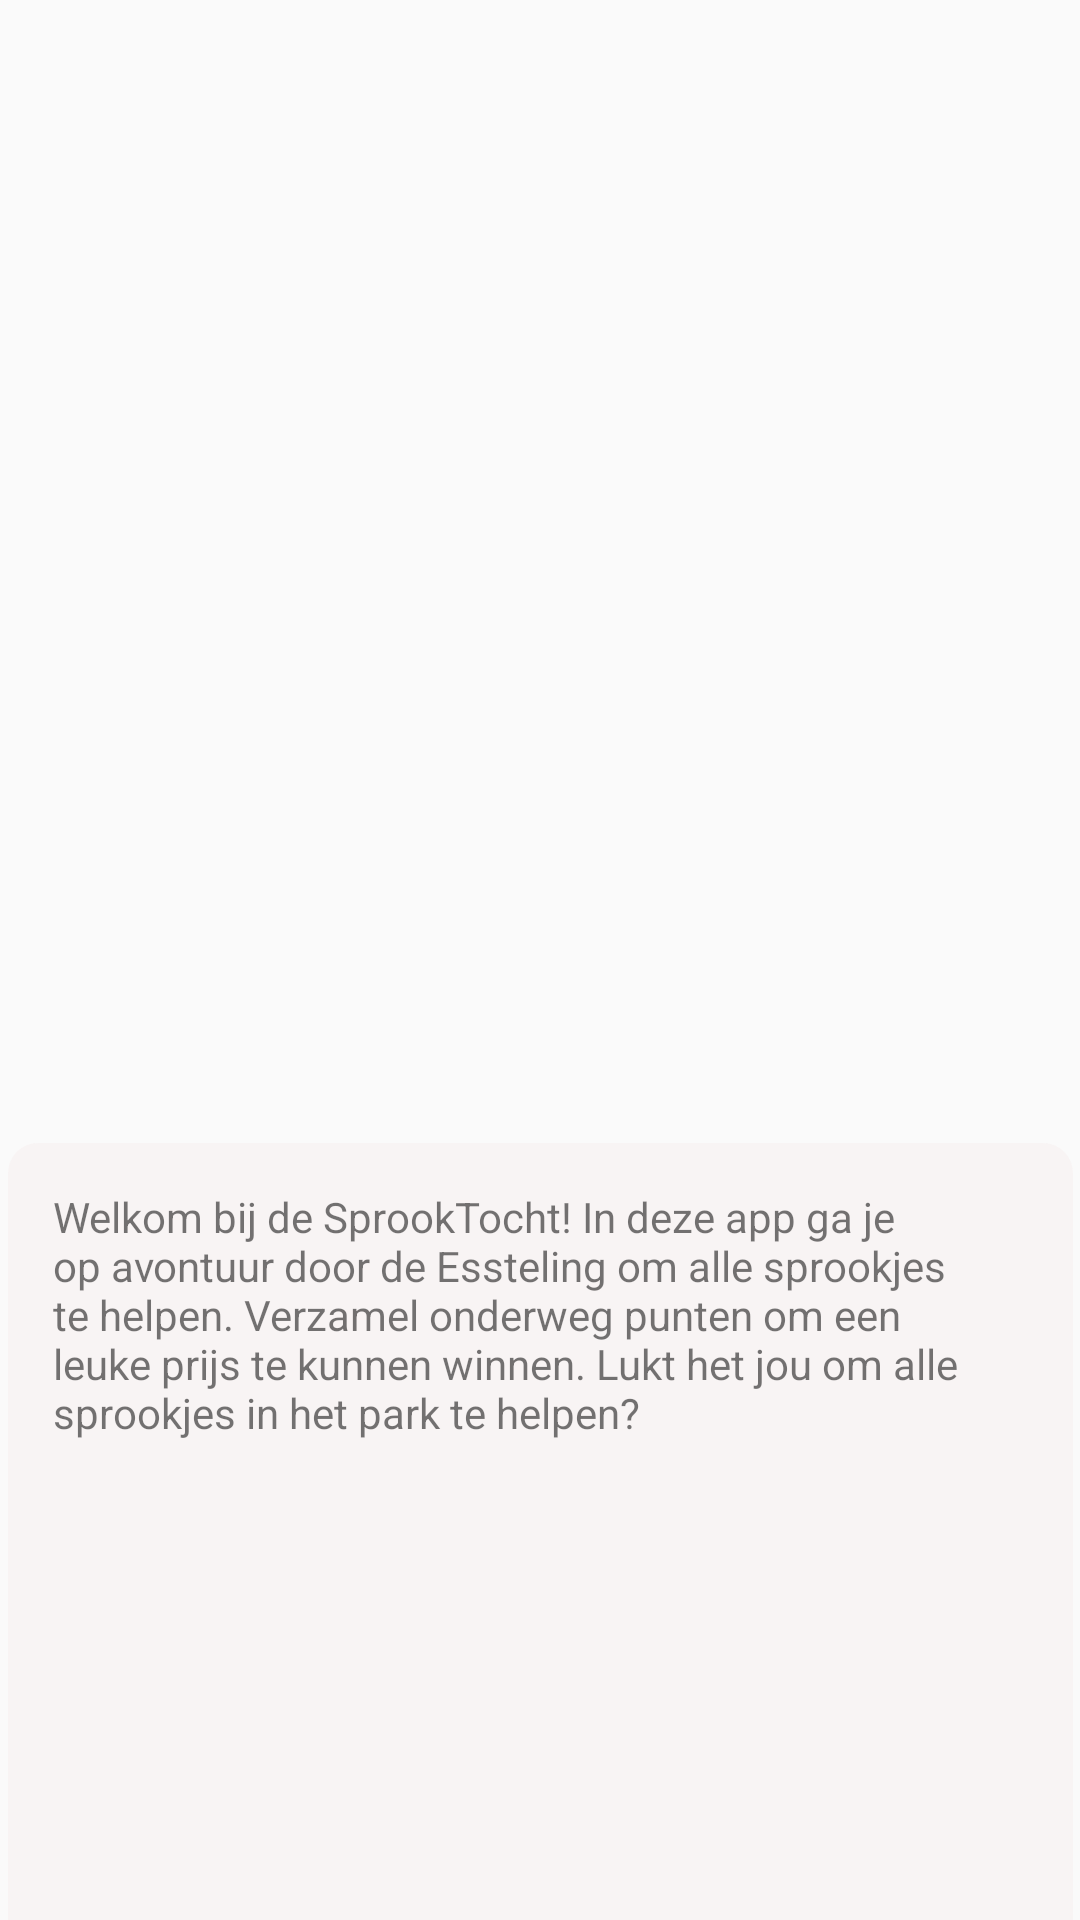

Here is an Android app screen rendered from its layout file. Give the layout XML and the strings, colors and styles it references.
<!-- AndroidManifest.xml: application theme Theme.SprooktochtApp -->
<!-- res/layout/fragment_page1.xml -->
<?xml version="1.0" encoding="utf-8"?>
<android.support.constraint.ConstraintLayout xmlns:android="http://schemas.android.com/apk/res/android"
    xmlns:app="http://schemas.android.com/apk/res-auto"
    xmlns:tools="http://schemas.android.com/tools"
    android:layout_width="match_parent"
    android:layout_height="match_parent">

    <ImageView
        android:id="@+id/backGroundImage"
        android:layout_width="fill_parent"
        android:layout_height="fill_parent"
        android:scaleType="centerCrop"
        app:layout_constraintBottom_toBottomOf="parent"
        app:layout_constraintEnd_toEndOf="parent"
        app:layout_constraintStart_toStartOf="parent"
        app:layout_constraintTop_toTopOf="parent"
        app:srcCompat="@drawable/starbackground" />

    <ImageView
        android:id="@+id/imageView"
        android:layout_width="344dp"
        android:layout_height="397dp"
        android:adjustViewBounds="false"
        android:scaleType="centerInside"
        android:src="@drawable/essteling_plattegrond_b1"
        app:layout_constraintBottom_toTopOf="@+id/tutorialText1"
        app:layout_constraintEnd_toEndOf="parent"
        app:layout_constraintHorizontal_bias="0.51"
        app:layout_constraintStart_toStartOf="parent"
        app:layout_constraintTop_toTopOf="parent"
        app:layout_constraintVertical_bias="0.65999997" />

    <TextView
        android:id="@+id/tutorialText1"
        android:layout_width="355dp"
        android:layout_height="275dp"
        android:background="@drawable/roundedbutton2"
        android:backgroundTint="#D0F8F3F3"
        android:padding="15dp"
        android:text="@string/tutorial1"
        app:layout_constraintBottom_toBottomOf="parent"
        app:layout_constraintEnd_toEndOf="parent"
        app:layout_constraintStart_toStartOf="parent"
        app:layout_constraintTop_toBottomOf="@+id/imageView" />

</android.support.constraint.ConstraintLayout>
<!-- resources referenced by this layout -->
<resources>
  <!-- drawable roundedbutton2 (drawable) -->
  <?xml version="1.0" encoding="utf-8"?>
  <shape xmlns:android="http://schemas.android.com/apk/res/android"
      android:shape="rectangle">
      <solid android:color="#B52828" />
      <corners android:bottomRightRadius="10dp"
          android:bottomLeftRadius="10dp"
          android:topRightRadius="10dp"
          android:topLeftRadius="10dp"
          />
  
  </shape>
  <string name="tutorial1">Welkom bij de SprookTocht! In deze app ga je op avontuur door de
          Essteling om alle sprookjes te helpen. Verzamel onderweg punten om een leuke prijs te kunnen
          winnen. Lukt het jou om alle sprookjes in het park te helpen?</string>
  <style name="Theme.SprooktochtApp" parent="Theme.AppCompat.Light.DarkActionBar">
          
          <item name="colorPrimary">@color/Main_orange_light</item>
          <item name="colorPrimaryDark">#955368</item>
          <item name="colorAccent">@color/Main_yellow</item>
  
          
      </style>
  <color name="Main_orange_light"> #ff7f3e </color>
  <color name="Main_yellow"> #f6d860 </color>
</resources>
